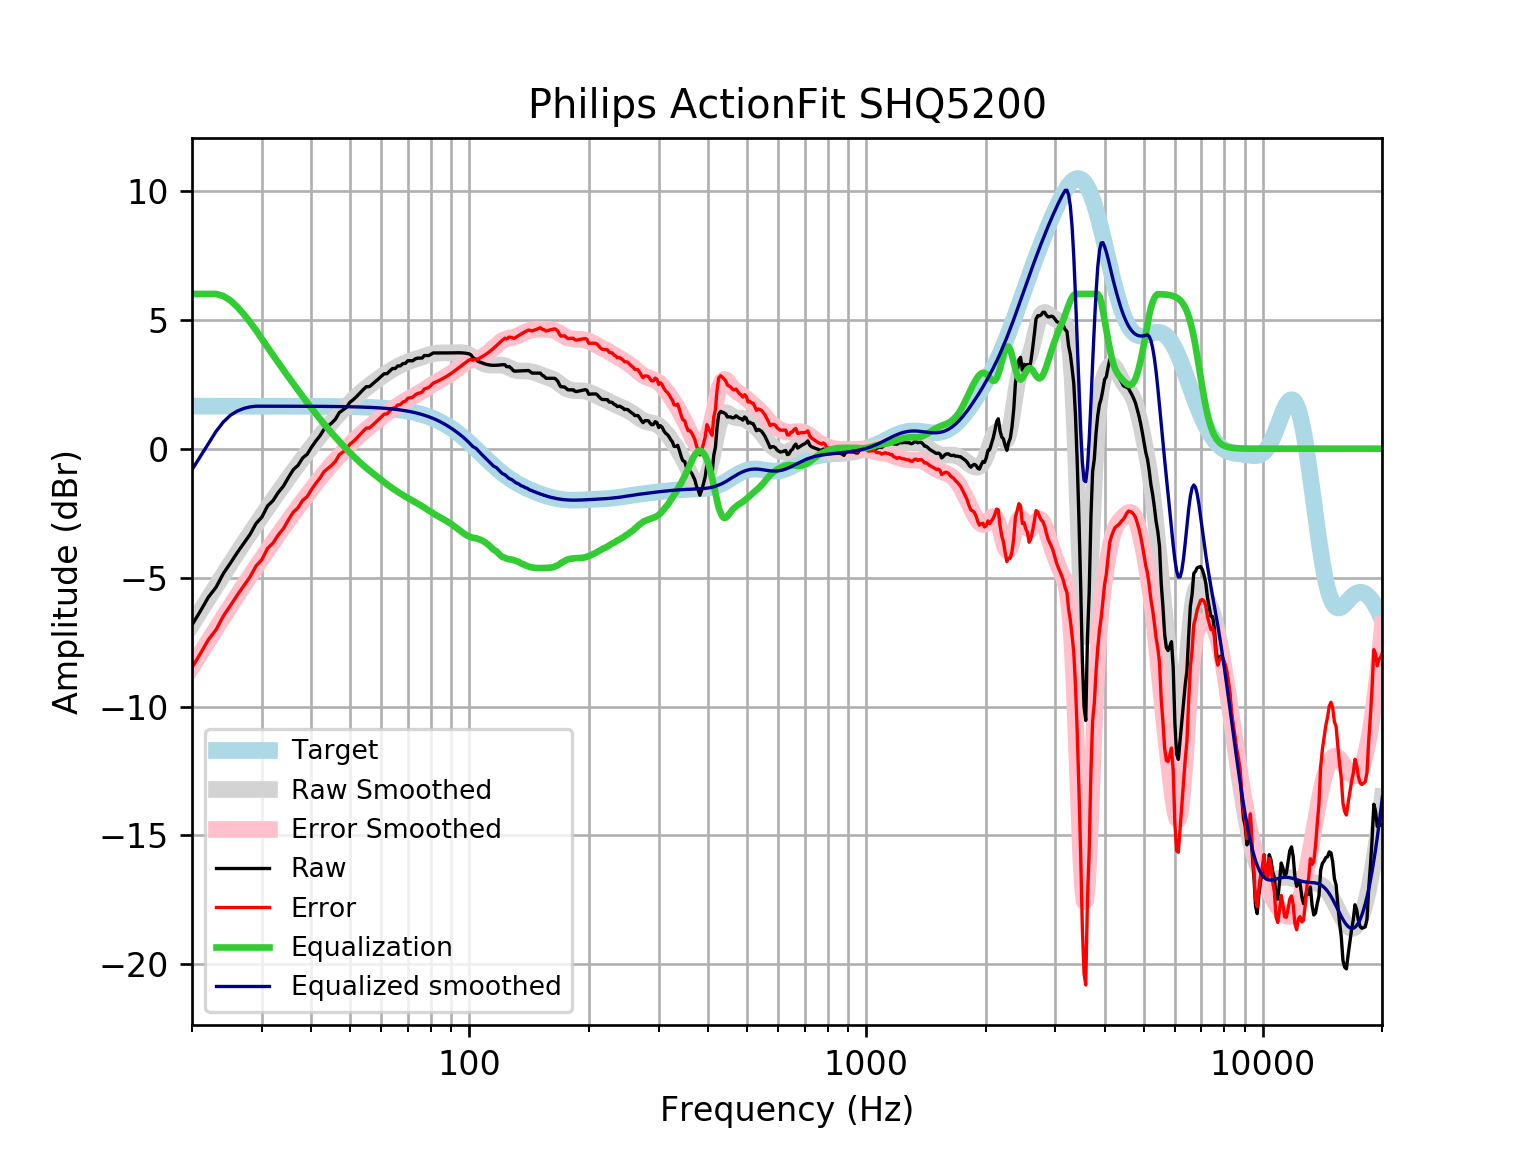

The data file committed next to this chart (first rows):
frequency, raw, error, smoothed, error_smoothed, equalization, equalized_raw, equalized_smoothed, target
20, -6.836, -8.484, -6.817, -8.465, 6, -0.8358, -0.817, 1.648
21, -6.298, -7.945, -6.299, -7.947, 6.0, -0.2975, -0.2994, 1.648
22, -5.756, -7.404, -5.804, -7.452, 6, 0.2441, 0.1963, 1.648
23, -5.372, -7.02, -5.33, -6.978, 6.0, 0.6281, 0.6698, 1.648
24, -4.838, -6.485, -4.879, -6.526, 5.917, 1.079, 1.038, 1.648
25, -4.435, -6.083, -4.45, -6.098, 5.747, 1.312, 1.297, 1.648
26, -4.033, -5.681, -4.044, -5.691, 5.501, 1.468, 1.458, 1.648
27, -3.675, -5.323, -3.658, -5.306, 5.217, 1.542, 1.559, 1.648
28, -3.328, -4.976, -3.292, -4.939, 4.912, 1.584, 1.621, 1.647
29, -2.904, -4.551, -2.942, -4.59, 4.59, 1.686, 1.647, 1.647
30, -2.653, -4.301, -2.609, -4.256, 4.256, 1.602, 1.647, 1.647
31, -2.224, -3.871, -2.289, -3.936, 3.936, 1.713, 1.647, 1.647
32, -2.015, -3.662, -1.983, -3.63, 3.63, 1.615, 1.647, 1.647
33, -1.697, -3.343, -1.689, -3.335, 3.335, 1.638, 1.647, 1.647
34, -1.452, -3.098, -1.407, -3.053, 3.053, 1.601, 1.646, 1.646
35, -1.116, -2.762, -1.136, -2.781, 2.781, 1.665, 1.646, 1.646
36, -0.8146, -2.46, -0.8751, -2.521, 2.521, 1.706, 1.645, 1.645
37, -0.6463, -2.291, -0.6246, -2.27, 2.27, 1.623, 1.645, 1.645
38, -0.362, -2.006, -0.3837, -2.028, 2.028, 1.666, 1.644, 1.644
39, -0.2192, -1.863, -0.1521, -1.796, 1.796, 1.577, 1.644, 1.644
40, 0.05356, -1.589, 0.07008, -1.573, 1.573, 1.626, 1.643, 1.643
41, 0.2912, -1.351, 0.2825, -1.36, 1.36, 1.651, 1.642, 1.642
42, 0.4929, -1.148, 0.4849, -1.156, 1.156, 1.649, 1.641, 1.641
43, 0.7443, -0.8956, 0.6769, -0.963, 0.963, 1.707, 1.64, 1.64
44, 0.8703, -0.7683, 0.8588, -0.7798, 0.7798, 1.65, 1.639, 1.639
45, 0.9957, -0.6414, 1.031, -0.606, 0.606, 1.602, 1.637, 1.637
46, 1.147, -0.4884, 1.195, -0.4408, 0.4408, 1.588, 1.635, 1.635
47, 1.398, -0.2355, 1.351, -0.2829, 0.2829, 1.681, 1.634, 1.633
48, 1.499, -0.1327, 1.5, -0.1316, 0.1316, 1.63, 1.631, 1.631
49, 1.599, -0.02973, 1.643, 0.01365, -0.01365, 1.586, 1.629, 1.629
50, 1.798, 0.1722, 1.779, 0.1529, -0.1529, 1.646, 1.626, 1.626
51, 1.901, 0.2777, 1.909, 0.2857, -0.2857, 1.615, 1.623, 1.623
52, 2.025, 0.4052, 2.031, 0.4117, -0.4117, 1.613, 1.62, 1.62
53, 2.158, 0.5419, 2.146, 0.5304, -0.5304, 1.628, 1.616, 1.616
54, 2.288, 0.6757, 2.254, 0.642, -0.642, 1.646, 1.612, 1.612
55, 2.404, 0.7966, 2.354, 0.7472, -0.7472, 1.657, 1.607, 1.607
56, 2.404, 0.8017, 2.449, 0.8471, -0.8471, 1.557, 1.602, 1.602
57, 2.504, 0.9079, 2.539, 0.9429, -0.9429, 1.561, 1.596, 1.596
58, 2.605, 1.015, 2.626, 1.036, -1.036, 1.569, 1.59, 1.59
59, 2.706, 1.122, 2.709, 1.126, -1.126, 1.58, 1.583, 1.583
60, 2.806, 1.23, 2.79, 1.214, -1.214, 1.592, 1.576, 1.576
61, 2.907, 1.339, 2.867, 1.299, -1.299, 1.608, 1.568, 1.568
62, 2.907, 1.348, 2.94, 1.381, -1.381, 1.525, 1.559, 1.559
63, 3.007, 1.458, 3.009, 1.46, -1.46, 1.547, 1.549, 1.549
64, 3.108, 1.569, 3.074, 1.535, -1.535, 1.573, 1.538, 1.538
65, 3.108, 1.581, 3.134, 1.607, -1.607, 1.501, 1.527, 1.527
66, 3.208, 1.694, 3.189, 1.674, -1.674, 1.534, 1.514, 1.514
67, 3.208, 1.707, 3.24, 1.739, -1.739, 1.47, 1.501, 1.501
68, 3.299, 1.812, 3.286, 1.8, -1.8, 1.499, 1.486, 1.486
69, 3.309, 1.838, 3.329, 1.858, -1.858, 1.45, 1.471, 1.471
70, 3.41, 1.956, 3.368, 1.914, -1.914, 1.495, 1.454, 1.454
71, 3.41, 1.974, 3.404, 1.968, -1.968, 1.441, 1.436, 1.436
72, 3.41, 1.993, 3.437, 2.021, -2.021, 1.389, 1.416, 1.416
73, 3.479, 2.083, 3.467, 2.072, -2.072, 1.406, 1.395, 1.395
74, 3.51, 2.137, 3.497, 2.124, -2.124, 1.386, 1.373, 1.373
75, 3.51, 2.161, 3.525, 2.176, -2.176, 1.334, 1.349, 1.349
76, 3.514, 2.19, 3.554, 2.23, -2.23, 1.284, 1.324, 1.324
77, 3.611, 2.313, 3.582, 2.285, -2.285, 1.326, 1.297, 1.297
78, 3.611, 2.342, 3.61, 2.341, -2.341, 1.27, 1.269, 1.269
79, 3.611, 2.372, 3.636, 2.397, -2.397, 1.213, 1.239, 1.239
... 553 more rows
